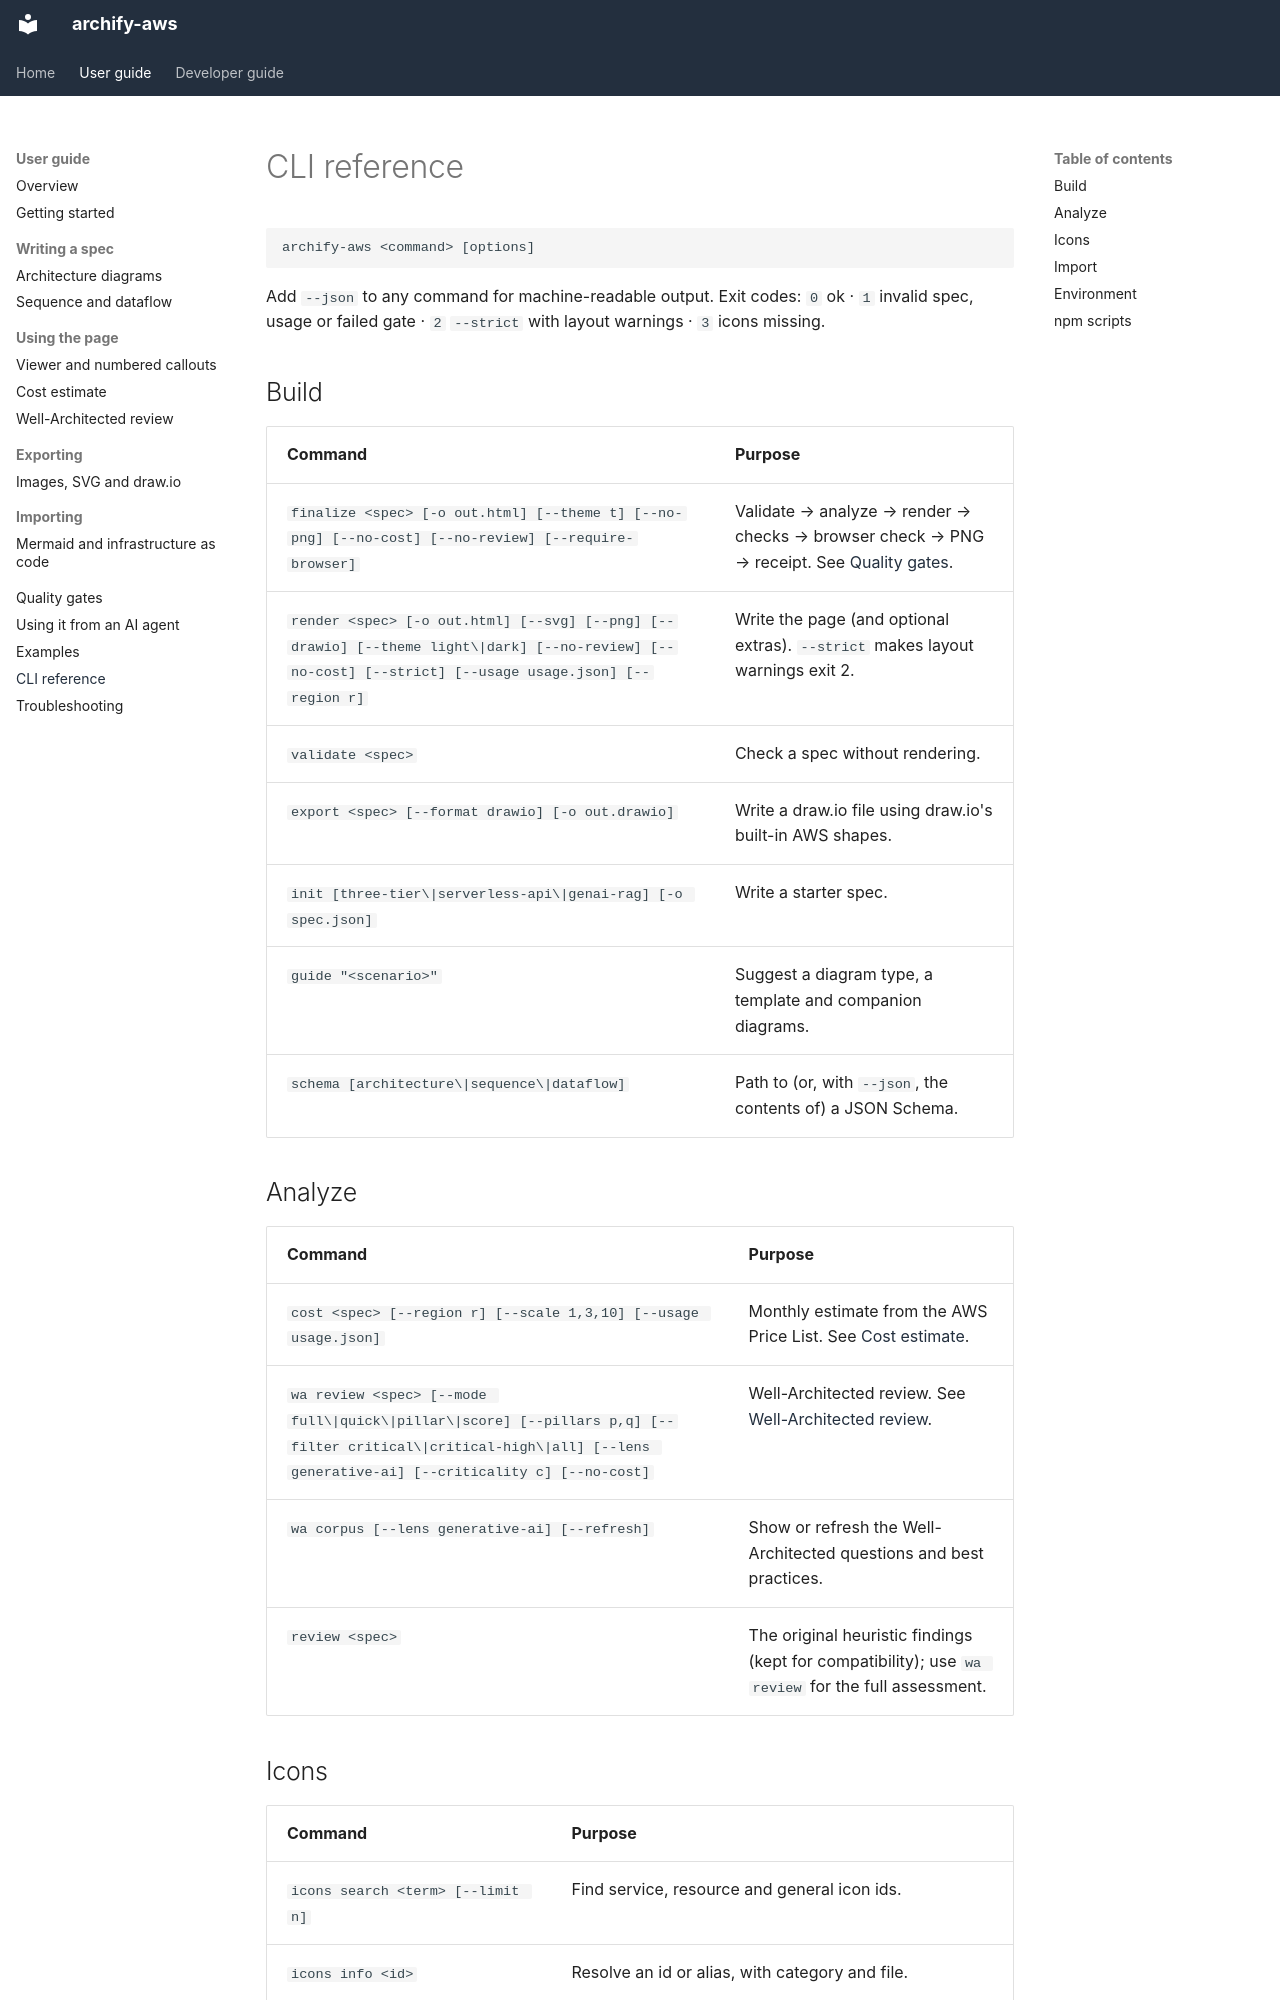

repository: akashtalole/archify-aws · page: user-guide/cli/index.html · generator: mkdocs

# CLI reference

```text
archify-aws <command> [options]
```

Add `--json` to any command for machine-readable output. Exit codes: `0` ok · `1` invalid spec, usage or failed gate · `2` `--strict` with layout warnings · `3` icons missing.

## Build

| Command | Purpose |
|---|---|
| `finalize <spec> [-o out.html] [--theme t] [--no-png] [--no-cost] [--no-review] [--require-browser]` | Validate → analyze → render → checks → browser check → PNG → receipt. See [Quality gates](finalize.md). |
| `render <spec> [-o out.html] [--svg] [--png] [--drawio] [--theme light\|dark] [--no-review] [--no-cost] [--strict] [--usage usage.json] [--region r]` | Write the page (and optional extras). `--strict` makes layout warnings exit 2. |
| `validate <spec>` | Check a spec without rendering. |
| `export <spec> [--format drawio] [-o out.drawio]` | Write a draw.io file using draw.io's built-in AWS shapes. |
| `init [three-tier\|serverless-api\|genai-rag] [-o spec.json]` | Write a starter spec. |
| `guide "<scenario>"` | Suggest a diagram type, a template and companion diagrams. |
| `schema [architecture\|sequence\|dataflow]` | Path to (or, with `--json`, the contents of) a JSON Schema. |

## Analyze

| Command | Purpose |
|---|---|
| `cost <spec> [--region r] [--scale 1,3,10] [--usage usage.json]` | Monthly estimate from the AWS Price List. See [Cost estimate](cost.md). |
| `wa review <spec> [--mode full\|quick\|pillar\|score] [--pillars p,q] [--filter critical\|critical-high\|all] [--lens generative-ai] [--criticality c] [--no-cost]` | Well-Architected review. See [Well-Architected review](well-architected.md). |
| `wa corpus [--lens generative-ai] [--refresh]` | Show or refresh the Well-Architected questions and best practices. |
| `review <spec>` | The original heuristic findings (kept for compatibility); use `wa review` for the full assessment. |
